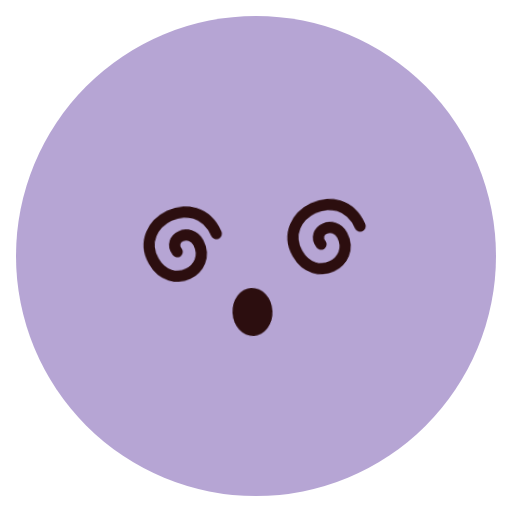
t = 0.00 s
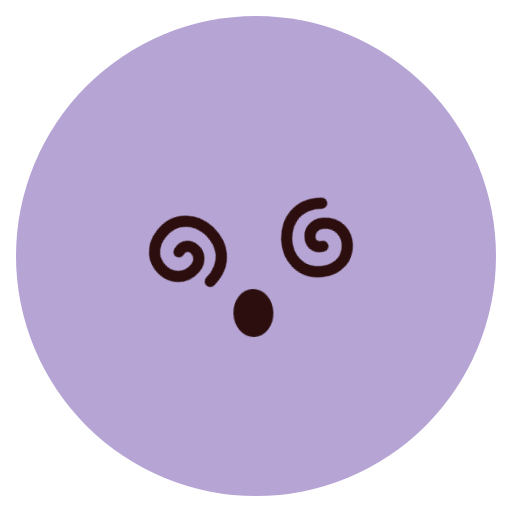
t = 0.30 s
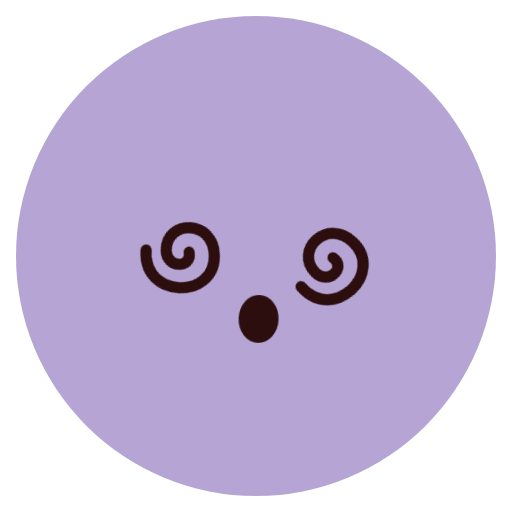
t = 0.90 s
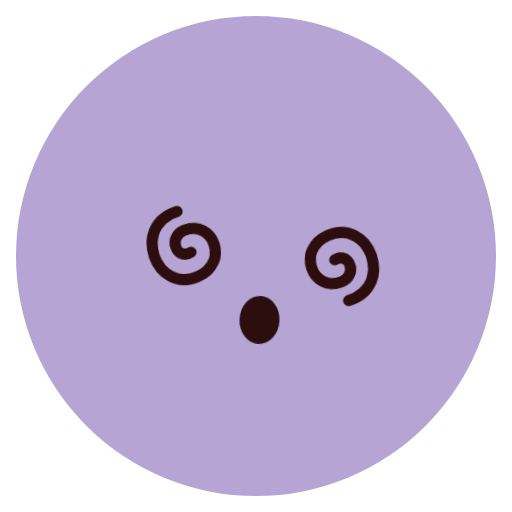
t = 1.20 s
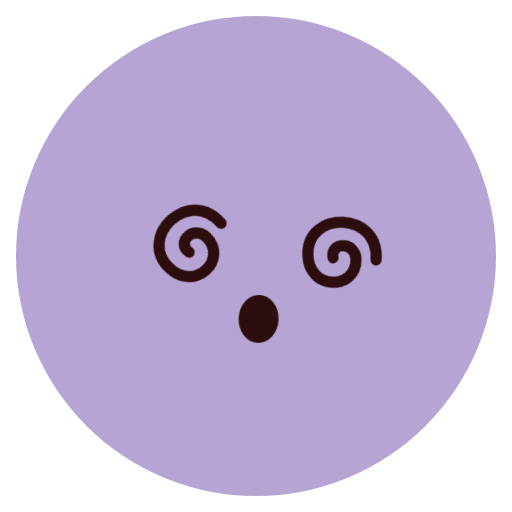
t = 1.50 s
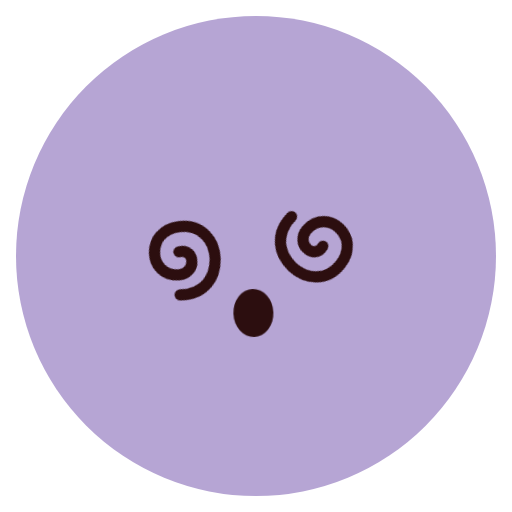
t = 2.10 s

The animated SVG that drew these frames (rendered in a browser with its animation timeline set to each time). Animation: 3 CSS @keyframes rules; one cycle of 2.40 s, repeats indefinitely.

<svg xmlns="http://www.w3.org/2000/svg" class="emoji f-dizzy" viewBox="0 0 64 64" width="64" height="64" role="img" aria-label="Dizzy"><style>.f-dizzy .pose{transform-origin:32px 34px;animation:f-dizzy-pose 2.4s ease-in-out infinite}@keyframes f-dizzy-pose{0%,100%{transform:translate(-.7px,0) rotate(-3deg)}50%{transform:translate(.7px,1px) rotate(3deg)}}.f-dizzy .spin-0{transform-origin:0 0;animation:f-dizzy-spin-0 1.6s linear infinite}@keyframes f-dizzy-spin-0{0%{transform:rotate(0)}100%{transform:rotate(360deg)}}.f-dizzy .spin-1{transform-origin:0 0;animation:f-dizzy-spin-1 1.6s linear infinite}@keyframes f-dizzy-spin-1{0%{transform:rotate(0)}100%{transform:rotate(-360deg)}}@media(prefers-reduced-motion:reduce){.f-dizzy *{animation:none!important}}</style><ellipse cx="32" cy="32" rx="30" ry="30" fill="#B6A5D4" class=""/><g class="pose"><g class="brows"></g><g class="gaze"><g class="" transform="translate(23 31)"><g class="spin spin-0"><path d="M0 0C-1.2-1.8 1.8-3 2.7-1C4.3 2.5-1 5-3 1C-5.5-4 2.8-7.8 5-2" fill="none" stroke="#2C0E0F" stroke-width="1.4" stroke-linecap="round" stroke-linejoin="round" class=""/></g></g><g class="" transform="translate(41 31)"><g class="spin spin-1"><path d="M0 0C-1.2-1.8 1.8-3 2.7-1C4.3 2.5-1 5-3 1C-5.5-4 2.8-7.8 5-2" fill="none" stroke="#2C0E0F" stroke-width="1.4" stroke-linecap="round" stroke-linejoin="round" class=""/></g></g></g><g class="" transform="translate(32 39)"><g class="lip-motion"><ellipse cx="0" cy="0" rx="2.5" ry="3" fill="#2C0E0F" class=""/></g></g></g></svg>
